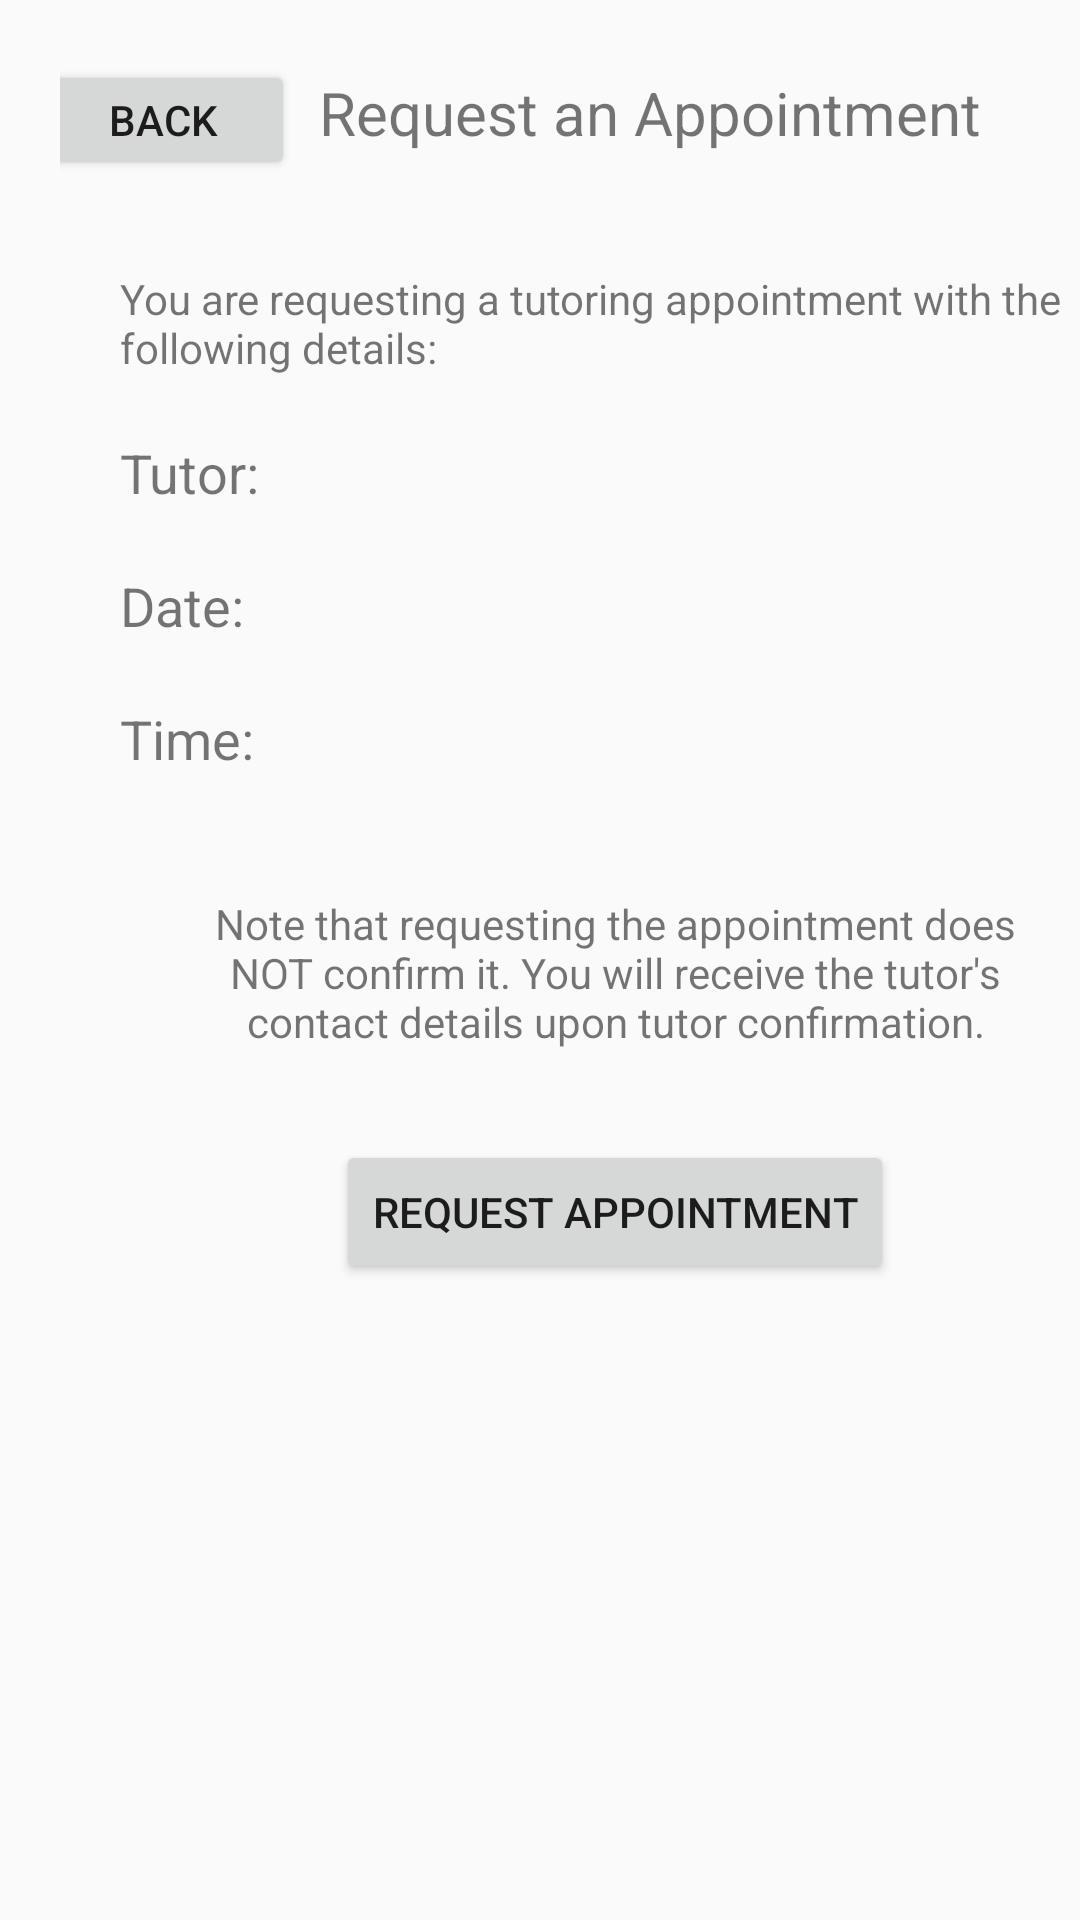

This screen was rendered from an Android layout file. Write that file and the resources it references.
<!-- AndroidManifest.xml: application theme AppTheme -->
<!-- res/layout/activity_request_appointment.xml -->
<?xml version="1.0" encoding="utf-8"?>
<LinearLayout xmlns:android="http://schemas.android.com/apk/res/android"
    xmlns:app="http://schemas.android.com/apk/res-auto"
    android:orientation="vertical"
    android:layout_width="match_parent"
    android:layout_height="match_parent"
    android:id="@+id/main_timeslots_fragment">

    <LinearLayout
        android:layout_width="match_parent"
        android:layout_height="80dp"
        android:padding="20dp"
        android:id="@+id/timeslots_title"
        android:orientation="horizontal">

        <Button
            android:layout_width="wrap_content"
            android:layout_height="40dp"
            android:layout_marginLeft="-10dp"
            android:text="Back"
            android:onClick="back"/>

        <TextView
            android:layout_width="wrap_content"
            android:layout_height="wrap_content"
            android:textSize="20dp"
            android:gravity="center"
            android:text="    Request an Appointment     "/>

    </LinearLayout>

    <LinearLayout
        android:layout_width="350dp"
        android:layout_height="match_parent"
        android:layout_marginLeft="30dp"
        android:orientation="vertical">

        <TextView
            android:layout_width="wrap_content"
            android:layout_height="wrap_content"
            android:padding="10dp"
            android:text="You are requesting a tutoring appointment with the following details:"/>

        <TextView
            android:layout_width="wrap_content"
            android:layout_height="wrap_content"
            android:id="@+id/tutor_name"
            android:textSize="18dp"
            android:padding="10dp"
            android:text="Tutor: "/>

        <TextView
            android:layout_width="wrap_content"
            android:layout_height="wrap_content"
            android:id="@+id/date"
            android:textSize="18dp"
            android:padding="10dp"
            android:text="Date: "/>

        <TextView
            android:layout_width="wrap_content"
            android:layout_height="wrap_content"
            android:id="@+id/time"
            android:textSize="18dp"
            android:padding="10dp"
            android:text="Time: "/>

        <TextView
            android:layout_width="wrap_content"
            android:layout_height="wrap_content"
            android:padding="30dp"
            android:gravity="center"
            android:text="Note that requesting the appointment does NOT confirm it. You will receive the tutor's contact details upon tutor confirmation."/>

        <Button
            android:layout_width="wrap_content"
            android:layout_height="wrap_content"
            android:text="REQUEST APPOINTMENT"
            android:layout_gravity="center"
            android:onClick="makeRequest"/>

    </LinearLayout>



</LinearLayout>
<!-- resources referenced by this layout -->
<resources>
  <style name="AppTheme" parent="Theme.AppCompat.Light.NoActionBar">
          
          <item name="colorPrimary">@color/colorPrimary</item>
          <item name="colorPrimaryDark">@color/colorPrimaryDark</item>
          <item name="colorAccent">@color/colorAccent</item>
      </style>
  <color name="colorPrimary">#008577</color>
  <color name="colorPrimaryDark">#00574B</color>
  <color name="colorAccent">#D81B60</color>
</resources>
